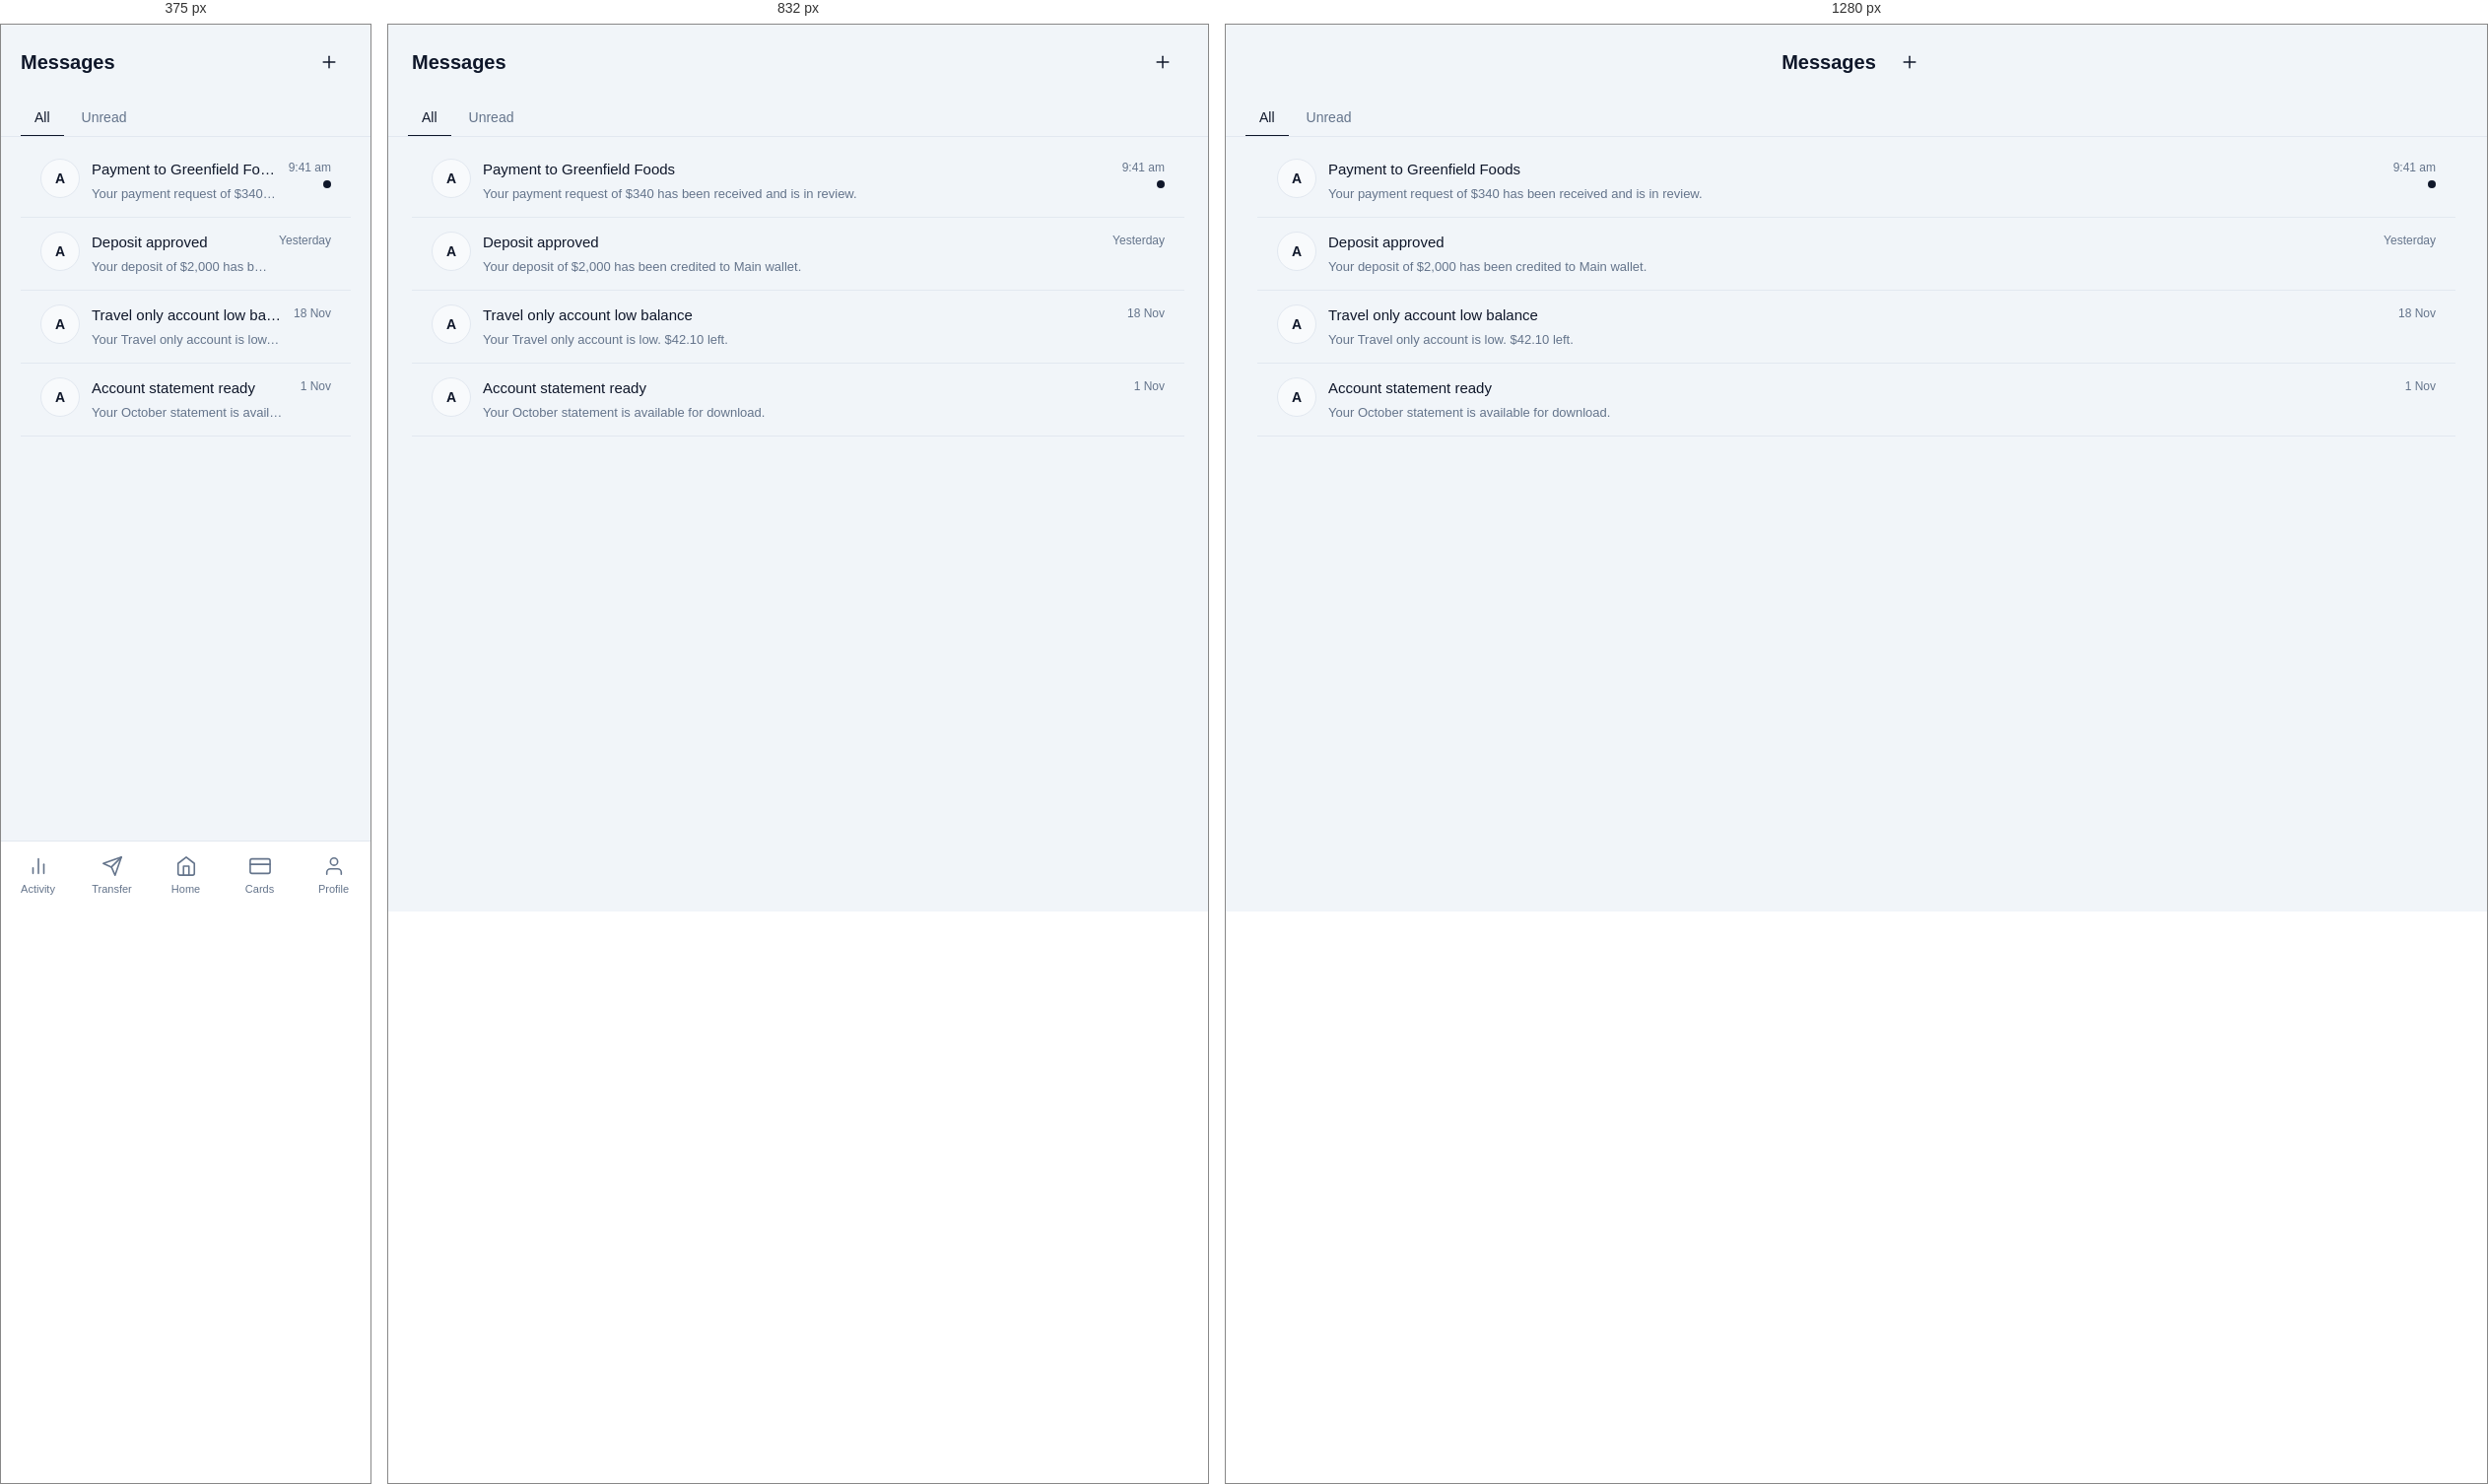
Rendered at 375 px, 832 px and 1280 px, left to right.

<!-- file: messages.html -->
<!DOCTYPE html>
<html lang="en">
<head>
  <meta charset="UTF-8">
  <meta name="viewport" content="width=device-width, initial-scale=1, viewport-fit=cover">
  <meta name="color-scheme" content="light dark">
  <meta name="theme-color" content="#0A1320">
  <title>Messages - Bastion Peak</title>
  <meta name="description" content="Your messages inbox.">
  <link rel="stylesheet" href="app.css">
  <link rel="preconnect" href="https://fonts.googleapis.com">
  <link rel="preconnect" href="https://fonts.gstatic.com" crossorigin>
  <link href="https://fonts.googleapis.com/css2?family=Schibsted+Grotesk:opsz,wght@12..72,400;12..72,500;12..72,600&display=swap" rel="stylesheet">
  <style>
    .page { padding-bottom: 0; }
    .tabs { display: flex; gap: 4px; border-bottom: 1px solid var(--line); overflow-x: auto; -webkit-overflow-scrolling: touch; scrollbar-width: none; }
    .tabs::-webkit-scrollbar { display: none; }
    .tab { flex-shrink: 0; padding: 10px 14px; font-size: 14px; font-weight: 500; color: var(--text-muted); border-bottom: 2px solid transparent; margin-bottom: -1px; white-space: nowrap; cursor: pointer; background: none; border-top: none; border-left: none; border-right: none; }
    .tab.active { color: var(--text); border-bottom-color: var(--text); }
    .thread-item { display: flex; gap: 12px; padding: 14px 20px; border-bottom: 1px solid var(--line); cursor: pointer; transition: background var(--duration-fast); min-height: 60px; text-decoration: none; color: var(--text); }
    .thread-item:last-child { border-bottom: none; }
    .thread-item:hover { background: var(--surface-raised); }
    .thread-body { flex: 1; min-width: 0; }
    .thread-subject { font-size: 15px; font-weight: 500; margin-bottom: 3px; overflow: hidden; text-overflow: ellipsis; white-space: nowrap; }
    .thread-preview { font-size: 13px; color: var(--text-muted); overflow: hidden; text-overflow: ellipsis; white-space: nowrap; }
    .thread-meta { text-align: right; flex-shrink: 0; }
    .thread-time { font-size: 12px; color: var(--text-muted); white-space: nowrap; }
    .unread-dot { width: 8px; height: 8px; border-radius: 9999px; background: var(--text); margin-left: auto; margin-top: 4px; }
    .chat-header { display: flex; align-items: center; gap: 12px; padding: 12px 20px; border-bottom: 1px solid var(--line); background: var(--bg); position: sticky; top: 0; z-index: 10; }
    .chat-messages { padding: 16px 20px; padding-bottom: 80px; display: flex; flex-direction: column; gap: 12px; min-height: calc(100dvh - 180px); }
    .chat-message { display: flex; gap: 10px; max-width: 80%; }
    .chat-message.sent { margin-left: auto; flex-direction: row-reverse; }
    .chat-message.received { margin-right: auto; }
    .chat-bubble { padding: 10px 14px; border-radius: 16px; font-size: 14px; line-height: 1.5; }
    .chat-bubble.sent { background: var(--surface-raised); color: var(--text); border-bottom-right-radius: 4px; }
    .chat-bubble.received { background: var(--surface); border: 1px solid var(--line); color: var(--text); border-bottom-left-radius: 4px; }
    .chat-time { font-size: 11px; color: var(--text-muted); margin-top: 3px; }
    .chat-attachments { display: flex; flex-wrap: wrap; gap: 8px; margin-top: 8px; }
    .chat-attachment { display: flex; align-items: center; gap: 6px; padding: 6px 10px; background: var(--surface-raised); border: 1px solid var(--line); border-radius: 8px; font-size: 13px; color: var(--text-muted); }
    .message-composer { position: sticky; bottom: 0; background: var(--bg); border-top: 1px solid var(--line); padding: 10px 20px; padding-bottom: calc(10px + env(safe-area-inset-bottom, 0px)); display: flex; gap: 8px; align-items: flex-end; }
    .message-composer textarea { flex: 1; resize: none; min-height: 40px; max-height: 120px; padding: 8px 12px; font-size: 15px; }
    .message-composer .icon-btn { flex-shrink: 0; width: 40px; height: 40px; }
    .view-toggle { display: flex; gap: 4px; }
    .view-toggle .tab { border-radius: 9999px; border: 1px solid var(--line); }
    .view-toggle .tab.active { background: var(--text); color: var(--bg); border-color: var(--text); }
  </style>
</head>
<body>
  <main class="page" id="inbox-view">
    <header class="activity-header">
      <h1 class="activity-title">Messages</h1>
      <button class="icon-btn" aria-label="New message" title="New message" id="new-msg-btn">
        <svg viewBox="0 0 24 24" fill="none" stroke="currentColor" stroke-width="1.75" stroke-linecap="round" stroke-linejoin="round"><line x1="12" y1="5" x2="12" y2="19"/><line x1="5" y1="12" x2="19" y2="12"/></svg>
      </button>
    </header>

    <div class="tabs" style="padding:0 20px;">
      <button class="tab active" data-tab="all">All</button>
      <button class="tab" data-tab="unread">Unread</button>
    </div>

    <div class="page-content" style="padding-top:8px;">
      <a href="#" class="thread-item" id="thread-admin">
        <div class="avatar avatar-md" style="background:var(--surface-raised);border:1px solid var(--line);flex-shrink:0;">A</div>
        <div class="thread-body">
          <div class="thread-subject">Payment to Greenfield Foods</div>
          <div class="thread-preview">Your payment request of $340 has been received and is in review.</div>
        </div>
        <div class="thread-meta">
          <div class="thread-time">9:41 am</div>
          <div class="unread-dot"></div>
        </div>
      </a>
      <a href="#" class="thread-item">
        <div class="avatar avatar-md" style="background:var(--surface-raised);border:1px solid var(--line);flex-shrink:0;">A</div>
        <div class="thread-body">
          <div class="thread-subject">Deposit approved</div>
          <div class="thread-preview">Your deposit of $2,000 has been credited to Main wallet.</div>
        </div>
        <div class="thread-meta">
          <div class="thread-time">Yesterday</div>
        </div>
      </a>
      <a href="#" class="thread-item">
        <div class="avatar avatar-md" style="background:var(--surface-raised);border:1px solid var(--line);flex-shrink:0;">A</div>
        <div class="thread-body">
          <div class="thread-subject">Travel only account low balance</div>
          <div class="thread-preview">Your Travel only account is low. $42.10 left.</div>
        </div>
        <div class="thread-meta">
          <div class="thread-time">18 Nov</div>
        </div>
      </a>
      <a href="#" class="thread-item">
        <div class="avatar avatar-md" style="background:var(--surface-raised);border:1px solid var(--line);flex-shrink:0;">A</div>
        <div class="thread-body">
          <div class="thread-subject">Account statement ready</div>
          <div class="thread-preview">Your October statement is available for download.</div>
        </div>
        <div class="thread-meta">
          <div class="thread-time">1 Nov</div>
        </div>
      </a>
      <div style="height:24px;"></div>
    </div>

    <nav class="bottom-nav" aria-label="Main navigation">
      <a href="activity.html" class="nav-item" aria-label="Activity">
        <svg viewBox="0 0 24 24" fill="none" stroke="currentColor" stroke-width="1.75" stroke-linecap="round" stroke-linejoin="round"><line x1="18" y1="20" x2="18" y2="10"/><line x1="12" y1="20" x2="12" y2="4"/><line x1="6" y1="20" x2="6" y2="14"/></svg>
        <span>Activity</span>
      </a>
      <a href="transfer.html" class="nav-item" aria-label="Transfer">
        <svg viewBox="0 0 24 24" fill="none" stroke="currentColor" stroke-width="1.75" stroke-linecap="round" stroke-linejoin="round"><line x1="22" y1="2" x2="11" y2="13"/><polygon points="22 2 15 22 11 13 2 9 22 2"/></svg>
        <span>Transfer</span>
      </a>
      <a href="home.html" class="nav-item" aria-label="Home">
        <svg viewBox="0 0 24 24" fill="none" stroke="currentColor" stroke-width="1.75" stroke-linecap="round" stroke-linejoin="round"><path d="M3 9l9-7 9 7v11a2 2 0 0 1-2 2H5a2 2 0 0 1-2-2z"/><polyline points="9 22 9 12 15 12 15 22"/></svg>
        <span>Home</span>
      </a>
      <a href="cards.html" class="nav-item" aria-label="Cards">
        <svg viewBox="0 0 24 24" fill="none" stroke="currentColor" stroke-width="1.75" stroke-linecap="round" stroke-linejoin="round"><rect x="1" y="4" width="22" height="16" rx="2" ry="2"/><line x1="1" y1="10" x2="23" y2="10"/></svg>
        <span>Cards</span>
      </a>
      <a href="profile.html" class="nav-item" aria-label="Profile">
        <svg viewBox="0 0 24 24" fill="none" stroke="currentColor" stroke-width="1.75" stroke-linecap="round" stroke-linejoin="round"><path d="M20 21v-2a4 4 0 0 0-4-4H8a4 4 0 0 0-4 4v2"/><circle cx="12" cy="7" r="4"/></svg>
        <span>Profile</span>
      </a>
    </nav>
  </main>

  <script>
    (function() {
      var tabs = document.querySelectorAll('.tab');
      tabs.forEach(function(tab) {
        tab.addEventListener('click', function() {
          tabs.forEach(function(t) { t.classList.remove('active'); });
          tab.classList.add('active');
        });
      });
      document.getElementById('new-msg-btn').addEventListener('click', function() {
        window.location.href = 'messages.html?compose=1';
      });
    })();
  </script>
</body>
</html>


/* @media block from app.css */
@media (min-width: 640px) {
  .page {
    padding-bottom: var(--space-6);
  }

  .bottom-nav {
    display: none;
  }
}

/* @media block from app.css */
@media (min-width: 1024px) {
  .page-content {
    max-width: var(--content-max);
    margin: 0 auto;
    width: 100%;
  }

  .sub-header, .activity-header, .activity-filters {
    max-width: var(--content-max);
    margin-left: auto;
    margin-right: auto;
  }
}

/* @media block from tokens.css */
@media (min-width: 640px) {
  :root {
    --side-pad: 24px;
  }
}

/* @media block from tokens.css */
@media (min-width: 1024px) {
  :root {
    --side-pad: 32px;
    --content-max: 1440px;
  }
}